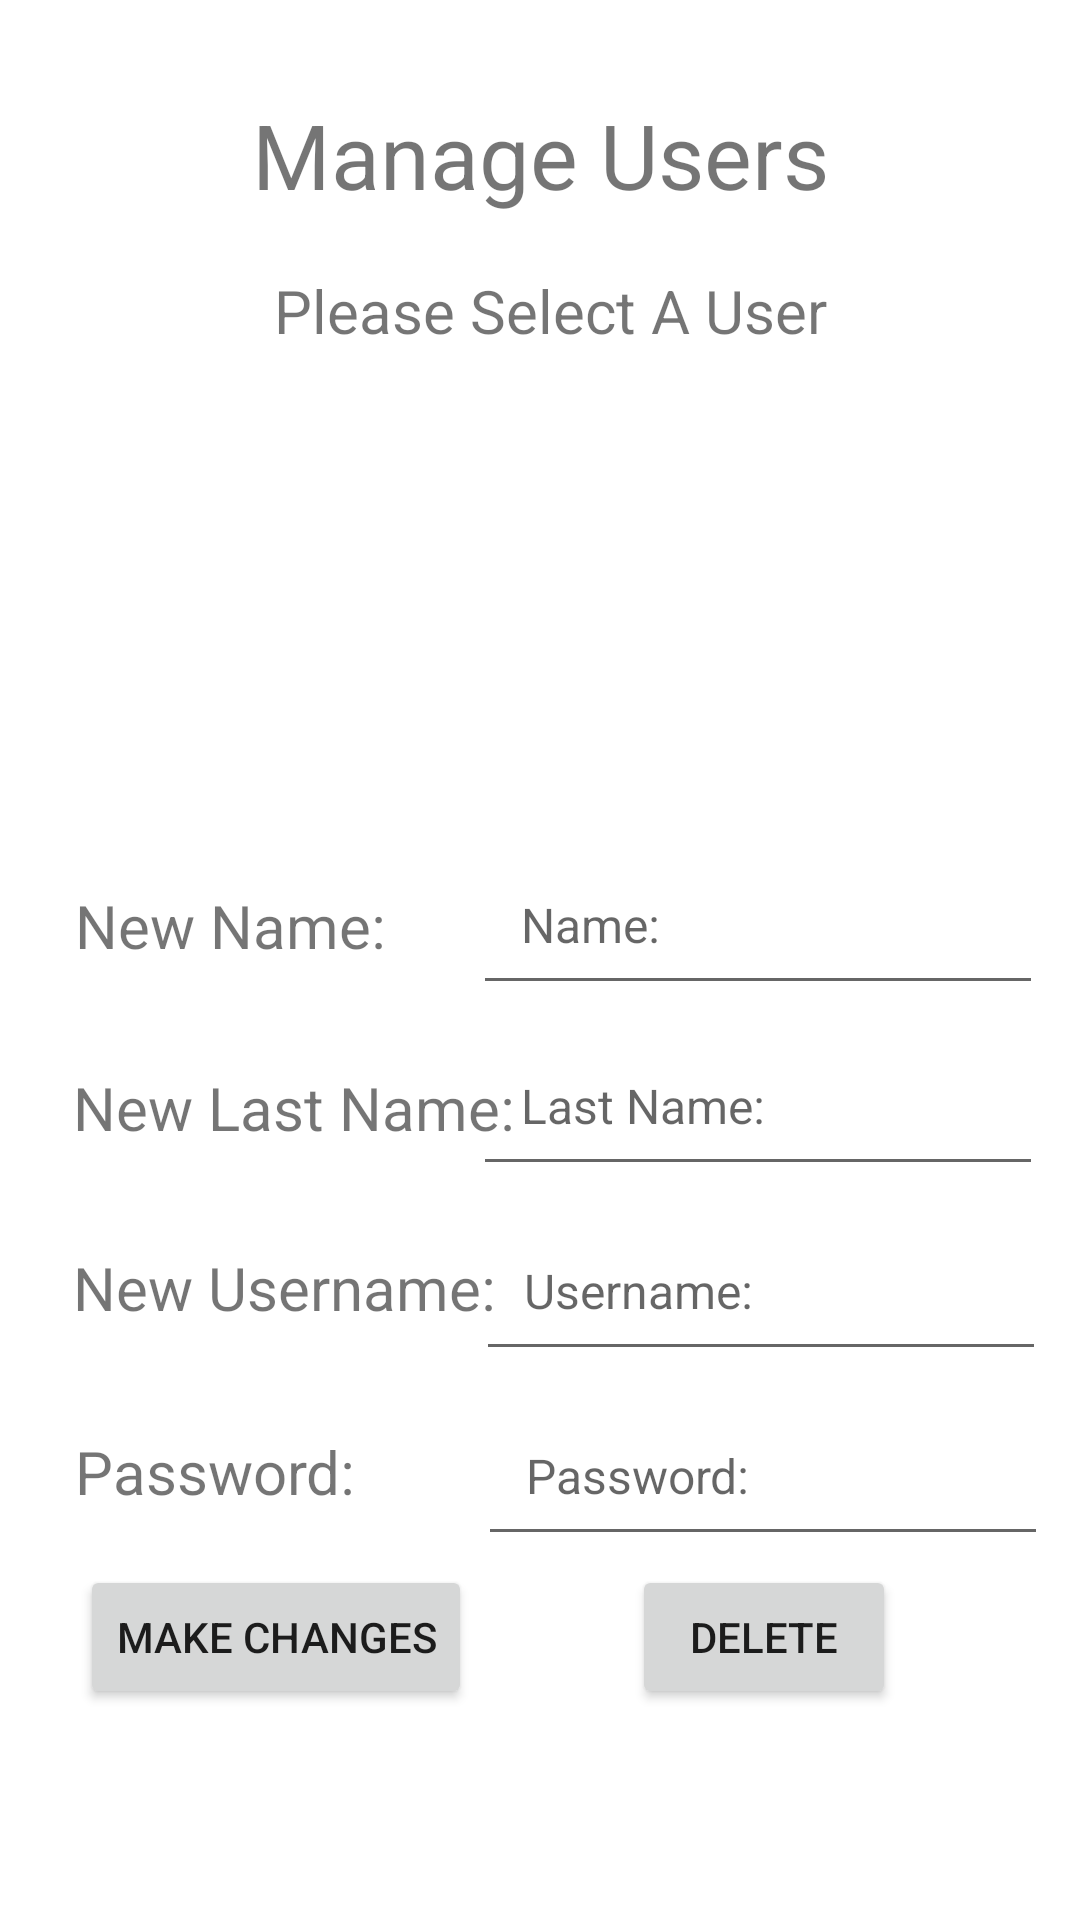

The Android layout XML behind this screen, and the referenced resources:
<!-- AndroidManifest.xml: application theme Theme.RoomReservation -->
<!-- res/layout/activity_manage_users.xml -->
<?xml version="1.0" encoding="utf-8"?>
<androidx.constraintlayout.widget.ConstraintLayout xmlns:android="http://schemas.android.com/apk/res/android"
    xmlns:app="http://schemas.android.com/apk/res-auto"
    xmlns:tools="http://schemas.android.com/tools"
    android:layout_width="match_parent"
    android:layout_height="match_parent"
    tools:context=".ManageUsers">

    <ListView
        android:id="@+id/lvSelectUsers"
        android:layout_width="313dp"
        android:layout_height="149dp"
        android:dividerHeight="1dp"
        android:padding="16dp"
        android:scrollbars="vertical"
        app:layout_constraintBottom_toBottomOf="parent"
        app:layout_constraintEnd_toEndOf="parent"
        app:layout_constraintStart_toStartOf="parent"
        app:layout_constraintTop_toTopOf="parent"
        app:layout_constraintVertical_bias="0.25" />

    <TextView
        android:id="@+id/tvManageUsers"
        android:layout_width="wrap_content"
        android:layout_height="wrap_content"
        android:text="Manage Users"
        android:textSize="30sp"
        app:layout_constraintBottom_toBottomOf="parent"
        app:layout_constraintEnd_toEndOf="parent"
        app:layout_constraintStart_toStartOf="parent"
        app:layout_constraintTop_toTopOf="parent"
        app:layout_constraintVertical_bias="0.052" />

    <TextView
        android:id="@+id/tvNewName"
        android:layout_width="wrap_content"
        android:layout_height="wrap_content"
        android:text="New Name:"
        android:textSize="20sp"
        app:layout_constraintBottom_toBottomOf="parent"
        app:layout_constraintEnd_toEndOf="parent"
        app:layout_constraintHorizontal_bias="0.097"
        app:layout_constraintStart_toStartOf="parent"
        app:layout_constraintTop_toTopOf="parent"
        app:layout_constraintVertical_bias="0.481" />

    <TextView
        android:id="@+id/tvNewLastName"
        android:layout_width="wrap_content"
        android:layout_height="wrap_content"
        android:text="New Last Name:"
        android:textSize="20sp"
        app:layout_constraintBottom_toBottomOf="parent"
        app:layout_constraintEnd_toEndOf="parent"
        app:layout_constraintHorizontal_bias="0.114"
        app:layout_constraintStart_toStartOf="parent"
        app:layout_constraintTop_toTopOf="parent"
        app:layout_constraintVertical_bias="0.58" />

    <TextView
        android:id="@+id/textView4"
        android:layout_width="wrap_content"
        android:layout_height="wrap_content"
        android:text="New Username:"
        android:textSize="20sp"
        app:layout_constraintBottom_toBottomOf="parent"
        app:layout_constraintEnd_toEndOf="parent"
        app:layout_constraintHorizontal_bias="0.111"
        app:layout_constraintStart_toStartOf="parent"
        app:layout_constraintTop_toTopOf="parent"
        app:layout_constraintVertical_bias="0.678" />

    <TextView
        android:id="@+id/tvNewPass"
        android:layout_width="wrap_content"
        android:layout_height="wrap_content"
        android:text="Password:"
        android:textSize="20sp"
        app:layout_constraintBottom_toBottomOf="parent"
        app:layout_constraintEnd_toEndOf="parent"
        app:layout_constraintHorizontal_bias="0.094"
        app:layout_constraintStart_toStartOf="parent"
        app:layout_constraintTop_toTopOf="parent"
        app:layout_constraintVertical_bias="0.778" />

    <EditText
        android:id="@+id/etNewName"
        android:layout_width="wrap_content"
        android:layout_height="wrap_content"
        android:ems="10"
        android:hint="Name:"
        android:inputType="textPersonName"
        android:padding="16dp"
        android:textSize="16sp"
        app:layout_constraintBottom_toBottomOf="parent"
        app:layout_constraintEnd_toEndOf="parent"
        app:layout_constraintHorizontal_bias="0.928"
        app:layout_constraintStart_toStartOf="parent"
        app:layout_constraintTop_toTopOf="parent"
        app:layout_constraintVertical_bias="0.48" />

    <EditText
        android:id="@+id/editTextTextPersonName2"
        android:layout_width="wrap_content"
        android:layout_height="wrap_content"
        android:ems="10"
        android:hint="Last Name:"
        android:inputType="textPersonName"
        android:padding="16dp"
        android:textSize="16sp"
        app:layout_constraintBottom_toBottomOf="parent"
        app:layout_constraintEnd_toEndOf="parent"
        app:layout_constraintHorizontal_bias="0.928"
        app:layout_constraintStart_toStartOf="parent"
        app:layout_constraintTop_toTopOf="parent"
        app:layout_constraintVertical_bias="0.583" />

    <EditText
        android:id="@+id/etNewUserName"
        android:layout_width="wrap_content"
        android:layout_height="wrap_content"
        android:ems="10"
        android:hint="Username:"
        android:inputType="textPersonName"
        android:padding="16dp"
        android:textSize="16sp"
        app:layout_constraintBottom_toBottomOf="parent"
        app:layout_constraintEnd_toEndOf="parent"
        app:layout_constraintHorizontal_bias="0.933"
        app:layout_constraintStart_toStartOf="parent"
        app:layout_constraintTop_toTopOf="parent"
        app:layout_constraintVertical_bias="0.688" />

    <EditText
        android:id="@+id/etNewPass"
        android:layout_width="wrap_content"
        android:layout_height="wrap_content"
        android:ems="10"
        android:hint="Password:"
        android:inputType="textPassword"
        android:padding="16dp"
        android:textSize="16sp"
        app:layout_constraintBottom_toBottomOf="parent"
        app:layout_constraintEnd_toEndOf="parent"
        app:layout_constraintHorizontal_bias="0.937"
        app:layout_constraintStart_toStartOf="parent"
        app:layout_constraintTop_toTopOf="parent"
        app:layout_constraintVertical_bias="0.793" />

    <TextView
        android:id="@+id/tvSelectUser"
        android:layout_width="wrap_content"
        android:layout_height="wrap_content"
        android:text="Please Select A User"
        android:textSize="20sp"
        app:layout_constraintBottom_toBottomOf="parent"
        app:layout_constraintEnd_toEndOf="parent"
        app:layout_constraintHorizontal_bias="0.519"
        app:layout_constraintStart_toStartOf="parent"
        app:layout_constraintTop_toTopOf="parent"
        app:layout_constraintVertical_bias="0.147" />

    <Button
        android:id="@+id/btnMakeChanges"
        android:layout_width="wrap_content"
        android:layout_height="wrap_content"
        android:text="Make Changes"
        app:layout_constraintBottom_toBottomOf="parent"
        app:layout_constraintEnd_toEndOf="parent"
        app:layout_constraintHorizontal_bias="0.116"
        app:layout_constraintStart_toStartOf="parent"
        app:layout_constraintTop_toTopOf="parent"
        app:layout_constraintVertical_bias="0.881" />

    <Button
        android:id="@+id/btnDelete"
        android:layout_width="wrap_content"
        android:layout_height="wrap_content"
        android:text="Delete"
        app:layout_constraintBottom_toBottomOf="parent"
        app:layout_constraintEnd_toEndOf="parent"
        app:layout_constraintHorizontal_bias="0.775"
        app:layout_constraintStart_toStartOf="parent"
        app:layout_constraintTop_toTopOf="parent"
        app:layout_constraintVertical_bias="0.881" />


</androidx.constraintlayout.widget.ConstraintLayout>
<!-- resources referenced by this layout -->
<resources>
  <style name="Theme.RoomReservation" parent="Theme.MaterialComponents.DayNight.DarkActionBar">
          
          <item name="colorPrimary">@color/purple_500</item>
          <item name="colorPrimaryVariant">@color/purple_700</item>
          <item name="colorOnPrimary">@color/white</item>
          
          <item name="colorSecondary">@color/teal_200</item>
          <item name="colorSecondaryVariant">@color/teal_700</item>
          <item name="colorOnSecondary">@color/black</item>
          
          <item name="android:statusBarColor">?attr/colorPrimaryVariant</item>
          
      </style>
  <!-- not gathered from this repository: default colours our renderer supplied (Android Studio template values) -->
  <color name="purple_500">#FF6200EE</color>
  <color name="purple_700">#FF3700B3</color>
  <color name="teal_200">#FF03DAC5</color>
  <color name="teal_700">#FF018786</color>
  <color name="black">#FF000000</color>
  <color name="white">#FFFFFFFF</color>
</resources>
